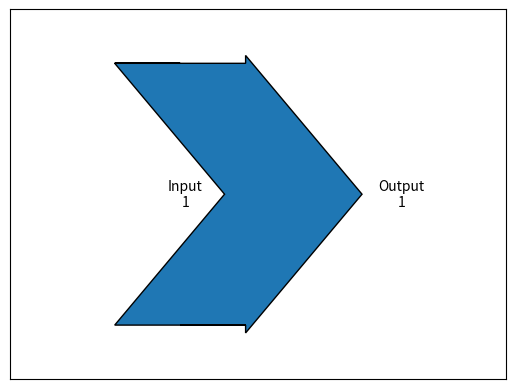

Source code (Python):
# pip install matplotlib

import matplotlib.pyplot as plt
from matplotlib.sankey import Sankey


Sankey(flows=[1, -1], labels=['Input', 'Output']).finish()
plt.show()